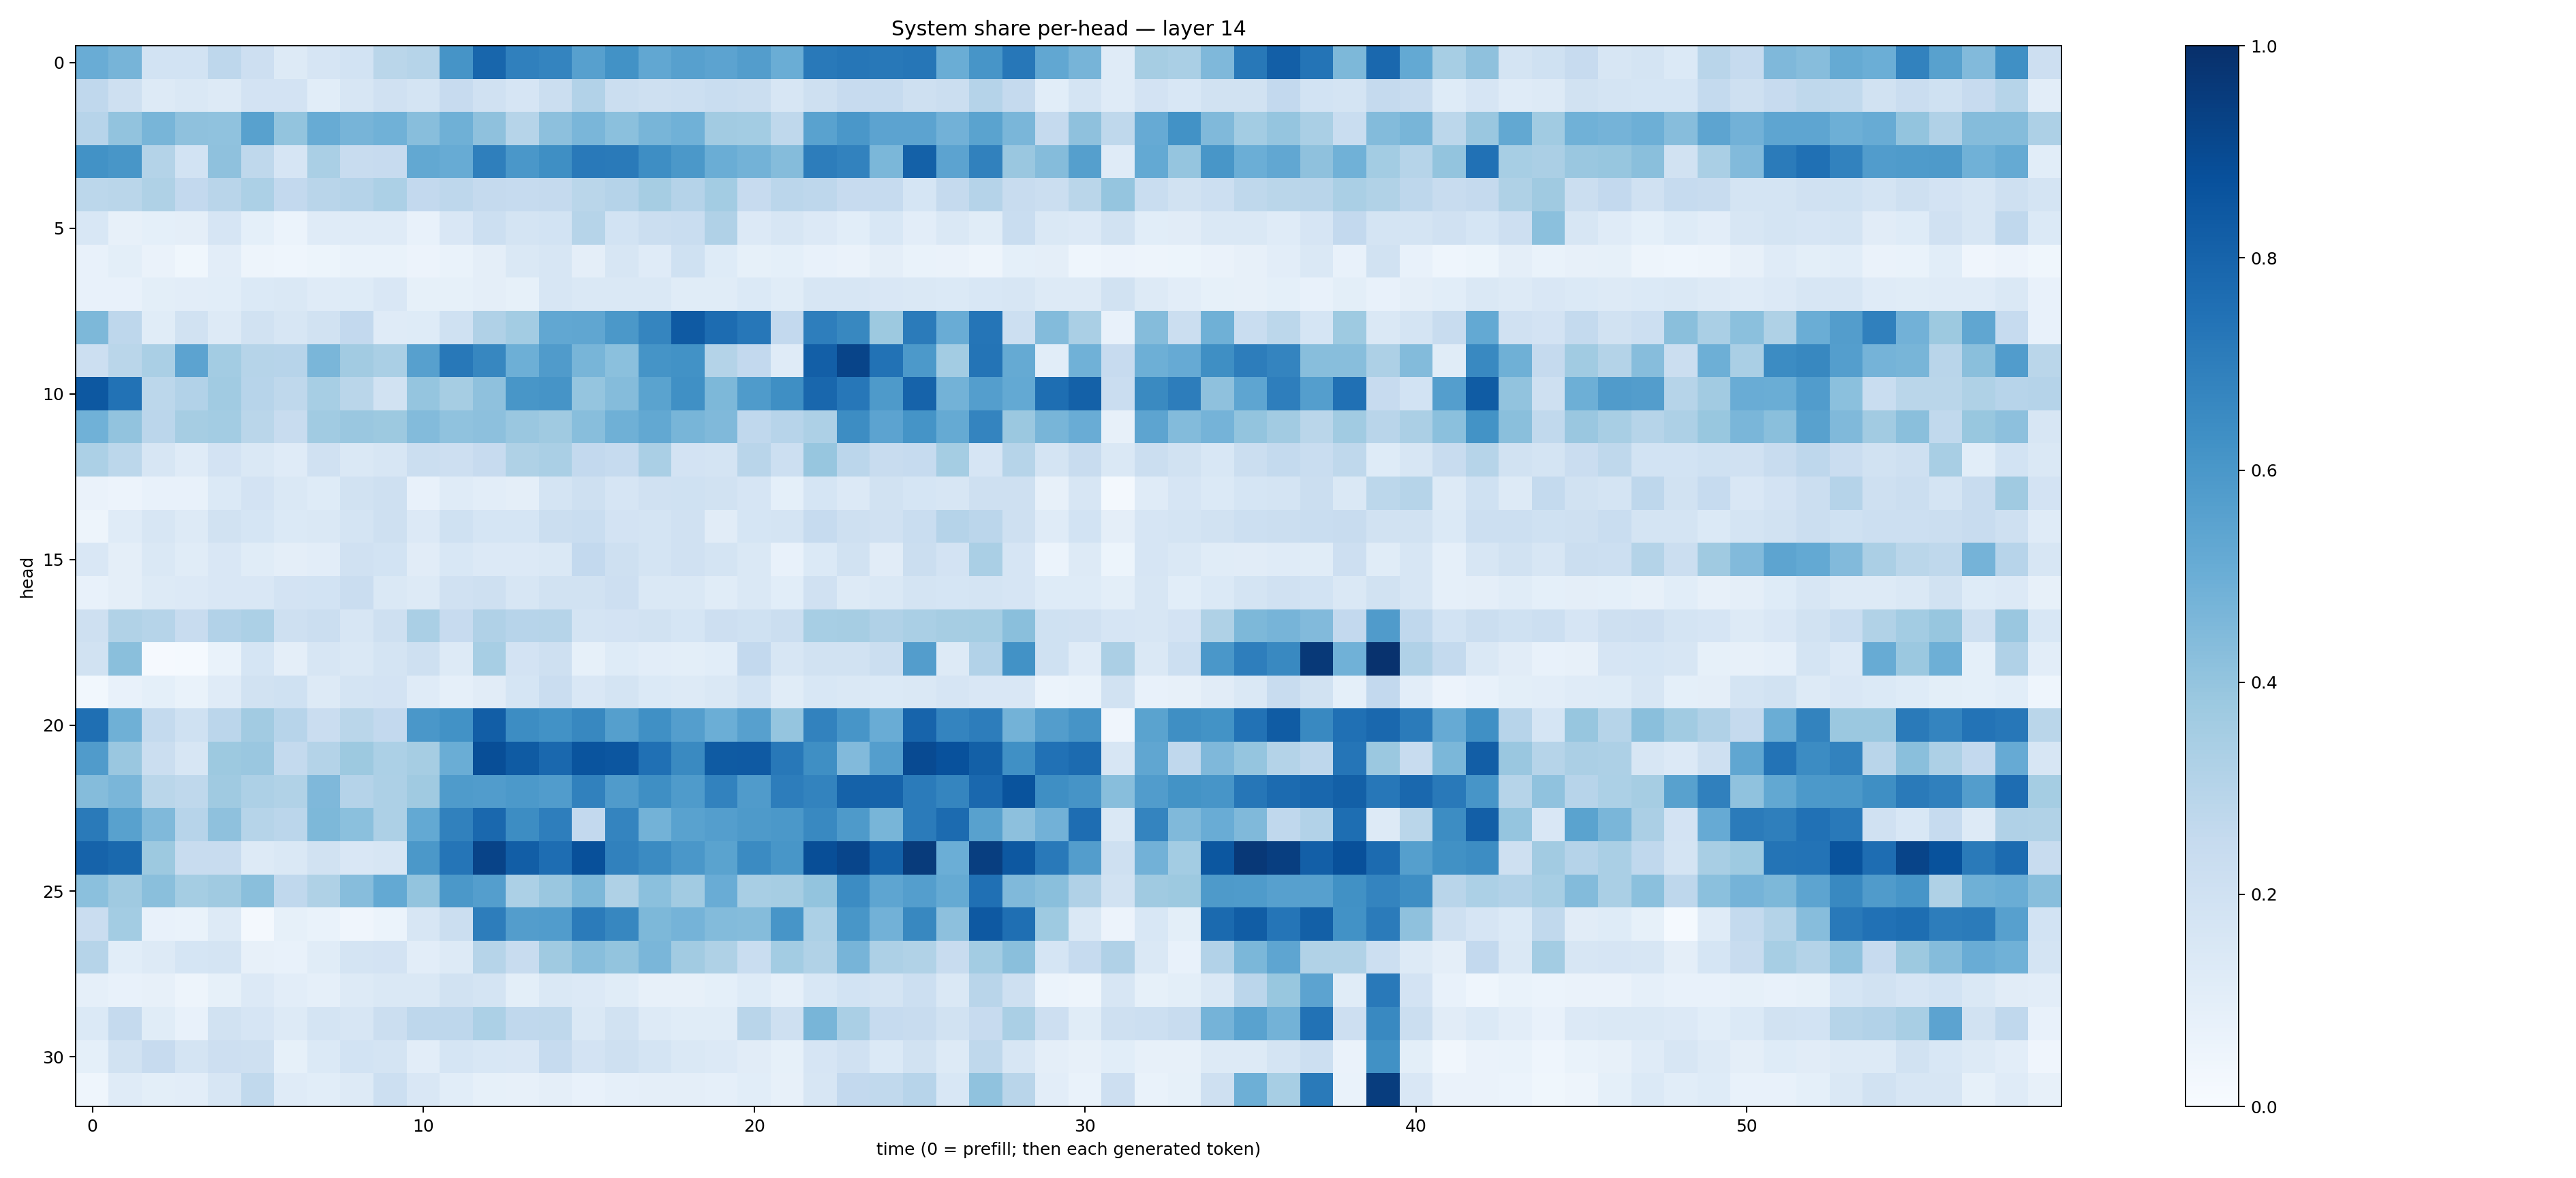

The data file committed next to this chart (first rows):
0.50594527, 0.4701854, 0.18376891, 0.186832, 0.27560773, 0.21299635, 0.12643756, 0.1675538, 0.18461365, 0.28626758, 0.2983186, 0.61319584, 0.79062724, 0.68769133, 0.6756163, 0.56200385, 0.6235115, 0.52963907, 0.5598095, 0.54507107, 0.5719154, 0.50073856, 0.7166249, 0.72802186
0.2658, 0.2043, 0.131, 0.1424, 0.1306, 0.1829, 0.1805, 0.1073, 0.1584, 0.1987, 0.1749, 0.2455, 0.1959, 0.1668, 0.2238, 0.309, 0.2242, 0.208, 0.2179, 0.2318, 0.2199, 0.1605, 0.2058, 0.2459
0.2965, 0.4058, 0.4672, 0.4104, 0.4087, 0.5559, 0.4021, 0.5107, 0.4708, 0.4846, 0.4278, 0.4916, 0.4107, 0.2978, 0.4156, 0.4642, 0.4195, 0.4684, 0.4855, 0.3603, 0.3586, 0.273, 0.5547, 0.6015
0.6248, 0.6043, 0.3061, 0.1858, 0.4123, 0.2711, 0.1664, 0.3389, 0.2393, 0.2455, 0.5243, 0.5111, 0.6938, 0.5989, 0.6353, 0.7178, 0.7145, 0.6399, 0.5971, 0.5027, 0.479, 0.4347, 0.7007, 0.6813
0.2802, 0.2865, 0.3236, 0.2597, 0.2923, 0.3306, 0.2581, 0.2929, 0.3017, 0.3307, 0.2613, 0.2747, 0.2501, 0.2467, 0.2506, 0.2879, 0.3037, 0.3486, 0.302, 0.3585, 0.2445, 0.2828, 0.2772, 0.2459
0.1525, 0.07889, 0.09307, 0.09616, 0.1679, 0.09001, 0.06133, 0.1206, 0.1176, 0.1191, 0.07458, 0.1498, 0.2153, 0.1738, 0.1874, 0.2989, 0.1871, 0.2236, 0.2332, 0.3195, 0.1365, 0.164, 0.1343, 0.1094
0.07591, 0.09944, 0.06486, 0.03656, 0.1039, 0.0472, 0.04526, 0.05344, 0.06833, 0.06763, 0.05605, 0.06803, 0.09457, 0.142, 0.1568, 0.09579, 0.1574, 0.1198, 0.2001, 0.1249, 0.08521, 0.09006, 0.0719, 0.06436
0.0775, 0.0715, 0.0997, 0.1052, 0.1064, 0.1405, 0.1478, 0.1181, 0.1227, 0.1514, 0.08241, 0.08418, 0.09558, 0.08427, 0.158, 0.1431, 0.1432, 0.1411, 0.1137, 0.1156, 0.1382, 0.117, 0.1602, 0.1586
0.4565, 0.2751, 0.1136, 0.1898, 0.1291, 0.1884, 0.1581, 0.1903, 0.2617, 0.1207, 0.1247, 0.2007, 0.3197, 0.3587, 0.5302, 0.5313, 0.5938, 0.6711, 0.8384, 0.7692, 0.726, 0.2578, 0.699, 0.6611
0.2163, 0.2881, 0.3398, 0.5452, 0.3576, 0.3006, 0.2955, 0.4624, 0.3597, 0.3365, 0.5605, 0.7223, 0.666, 0.4927, 0.5819, 0.4671, 0.4218, 0.6154, 0.6231, 0.3065, 0.2616, 0.1195, 0.8167, 0.9188
0.8468, 0.7425, 0.2778, 0.3093, 0.3662, 0.2944, 0.2712, 0.3456, 0.2884, 0.1909, 0.3983, 0.3495, 0.4136, 0.6016, 0.6117, 0.3959, 0.4353, 0.5471, 0.6298, 0.4551, 0.5826, 0.6335, 0.7853, 0.7261
0.4873, 0.4053, 0.2822, 0.3512, 0.3569, 0.2884, 0.2389, 0.366, 0.3844, 0.3762, 0.4388, 0.4081, 0.4159, 0.3845, 0.3693, 0.4265, 0.4886, 0.5244, 0.4649, 0.4462, 0.2692, 0.2964, 0.3251, 0.641
0.3286, 0.2793, 0.1571, 0.1178, 0.1815, 0.1472, 0.1173, 0.1961, 0.1431, 0.1614, 0.2197, 0.213, 0.2425, 0.3228, 0.3365, 0.2582, 0.2493, 0.3376, 0.1802, 0.1736, 0.2893, 0.2182, 0.3917, 0.2824
0.06406, 0.0578, 0.07105, 0.07124, 0.1392, 0.1804, 0.1455, 0.1229, 0.1899, 0.2093, 0.07041, 0.1193, 0.1042, 0.09509, 0.1737, 0.208, 0.1678, 0.1957, 0.203, 0.1913, 0.1655, 0.09141, 0.1703, 0.1345
0.04779, 0.1197, 0.1587, 0.1302, 0.1879, 0.1705, 0.1405, 0.1415, 0.1737, 0.2075, 0.1364, 0.2012, 0.1697, 0.1694, 0.2193, 0.2337, 0.18, 0.1745, 0.1965, 0.1131, 0.1689, 0.1738, 0.2464, 0.2075
0.1491, 0.09674, 0.1467, 0.1133, 0.1506, 0.1155, 0.09377, 0.1051, 0.1972, 0.1845, 0.1097, 0.1527, 0.1339, 0.1332, 0.1472, 0.2609, 0.2095, 0.1721, 0.1984, 0.1762, 0.1416, 0.07792, 0.1402, 0.1884
0.07365, 0.09536, 0.1316, 0.1353, 0.1515, 0.1515, 0.1802, 0.1852, 0.2278, 0.1435, 0.1286, 0.1988, 0.2084, 0.1586, 0.1903, 0.193, 0.2127, 0.1439, 0.1414, 0.1154, 0.1459, 0.1093, 0.1972, 0.1286
0.2092, 0.3134, 0.2983, 0.241, 0.3115, 0.3312, 0.2096, 0.2239, 0.1609, 0.2069, 0.336, 0.2455, 0.3168, 0.294, 0.2985, 0.1764, 0.1824, 0.1916, 0.1707, 0.2129, 0.2021, 0.2265, 0.3447, 0.3512
0.1945, 0.4229, 0.01065, 0.01389, 0.06836, 0.1707, 0.09662, 0.1621, 0.1408, 0.1739, 0.2089, 0.1303, 0.3457, 0.1798, 0.2103, 0.08238, 0.1212, 0.1045, 0.09958, 0.1074, 0.2589, 0.1596, 0.1889, 0.1896
0.03107, 0.07471, 0.09215, 0.0677, 0.1173, 0.1939, 0.1996, 0.1325, 0.1779, 0.1822, 0.1177, 0.0883, 0.1099, 0.1713, 0.227, 0.1516, 0.1781, 0.1374, 0.1254, 0.141, 0.1856, 0.1147, 0.1544, 0.1453
0.7546, 0.4914, 0.2565, 0.2003, 0.2846, 0.3629, 0.2956, 0.2304, 0.2855, 0.2606, 0.5999, 0.624, 0.8228, 0.6441, 0.6247, 0.6626, 0.5626, 0.6321, 0.5672, 0.4968, 0.5595, 0.3959, 0.6799, 0.6058
0.5791, 0.3831, 0.2188, 0.1633, 0.3769, 0.383, 0.2568, 0.3055, 0.3783, 0.3319, 0.3503, 0.5007, 0.8846, 0.8327, 0.7838, 0.8597, 0.8544, 0.7515, 0.6538, 0.8341, 0.8363, 0.7225, 0.6347, 0.442
0.4341, 0.462, 0.2872, 0.2707, 0.3697, 0.3263, 0.3131, 0.4525, 0.3042, 0.3265, 0.368, 0.5821, 0.5766, 0.5932, 0.5774, 0.6848, 0.5816, 0.6339, 0.585, 0.6805, 0.5814, 0.7018, 0.6792, 0.8053
0.7136, 0.5557, 0.4471, 0.2932, 0.4105, 0.3006, 0.2835, 0.455, 0.4203, 0.328, 0.5208, 0.6859, 0.7841, 0.643, 0.6962, 0.2604, 0.6757, 0.4792, 0.5523, 0.5679, 0.5866, 0.5975, 0.657, 0.5874
0.8029, 0.7778, 0.378, 0.2382, 0.2371, 0.128, 0.1468, 0.1899, 0.1505, 0.1617, 0.5952, 0.7318, 0.9246, 0.821, 0.7645, 0.8765, 0.6839, 0.6496, 0.5988, 0.5503, 0.6509, 0.6022, 0.8845, 0.9152
0.4186, 0.3691, 0.424, 0.3516, 0.369, 0.4245, 0.2692, 0.324, 0.4316, 0.5222, 0.4017, 0.5941, 0.5678, 0.3285, 0.3862, 0.456, 0.3219, 0.4217, 0.36, 0.5054, 0.3437, 0.3502, 0.4013, 0.6472
0.2295, 0.3561, 0.07779, 0.0669, 0.127, 0.02256, 0.08357, 0.06664, 0.0419, 0.05989, 0.157, 0.2208, 0.7027, 0.5719, 0.5753, 0.7086, 0.6672, 0.4542, 0.4743, 0.441, 0.4339, 0.607, 0.3296, 0.6027
0.3007, 0.1075, 0.1294, 0.1692, 0.1794, 0.07927, 0.07578, 0.1159, 0.1781, 0.181, 0.1042, 0.1311, 0.2984, 0.237, 0.3692, 0.4273, 0.3994, 0.4622, 0.3625, 0.3235, 0.234, 0.3587, 0.3139, 0.4725
0.08938, 0.07629, 0.08173, 0.04759, 0.08593, 0.1346, 0.1049, 0.08764, 0.1327, 0.1463, 0.1436, 0.1922, 0.1795, 0.0992, 0.1462, 0.1361, 0.1141, 0.08062, 0.07988, 0.09286, 0.1242, 0.08957, 0.1553, 0.1874
0.138, 0.2527, 0.1141, 0.07552, 0.1888, 0.1657, 0.1275, 0.1722, 0.1563, 0.2196, 0.2735, 0.2739, 0.3282, 0.268, 0.2719, 0.144, 0.1914, 0.1287, 0.1144, 0.1147, 0.2905, 0.207, 0.4669, 0.337
0.09305, 0.1924, 0.2434, 0.1727, 0.2133, 0.2031, 0.08544, 0.1383, 0.1856, 0.1749, 0.1035, 0.1697, 0.1559, 0.1512, 0.2479, 0.18, 0.205, 0.1794, 0.1424, 0.1333, 0.1122, 0.08485, 0.1672, 0.1987
0.04364, 0.1173, 0.1012, 0.102, 0.1617, 0.2627, 0.1187, 0.1068, 0.1302, 0.2166, 0.1503, 0.1092, 0.08462, 0.08002, 0.0974, 0.07451, 0.08884, 0.0976, 0.09583, 0.08853, 0.1059, 0.0808, 0.16, 0.2584
